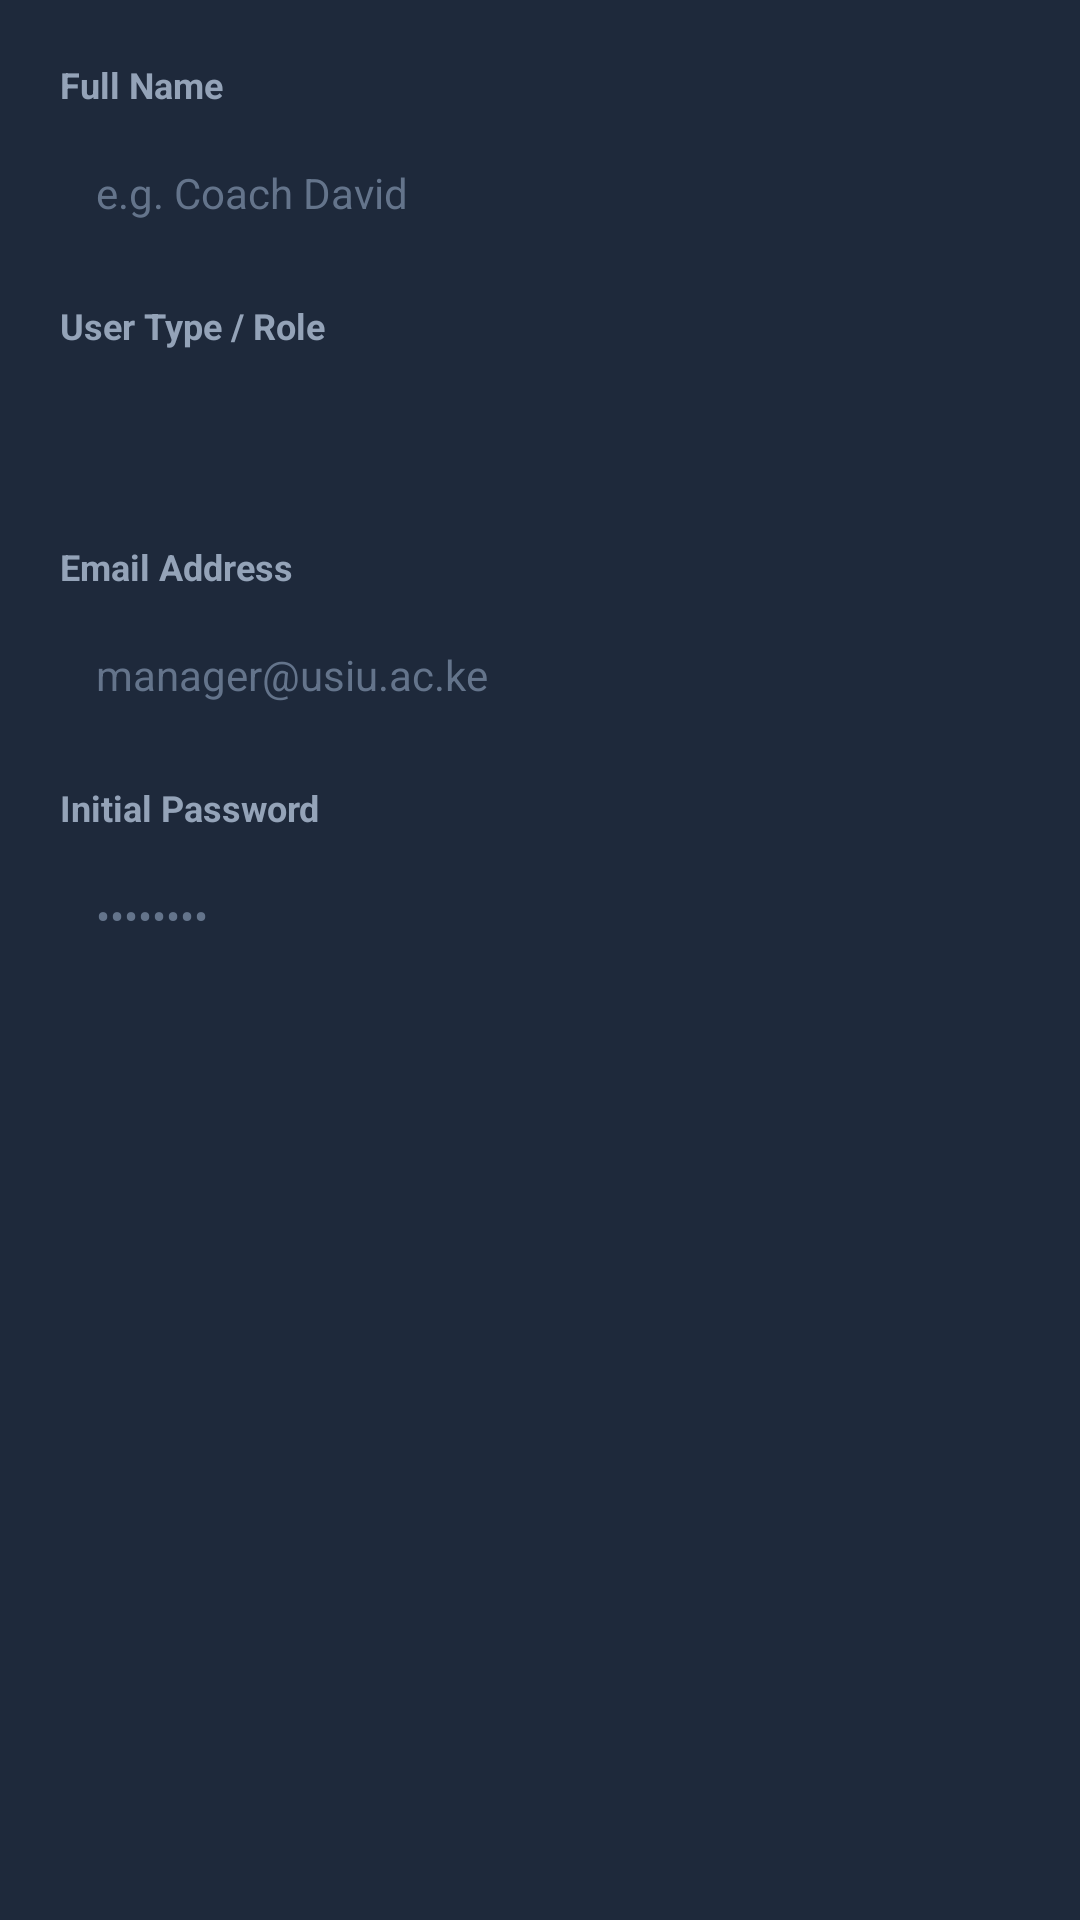

Reconstruct the res/layout file that produces this screen, plus the resources it refers to.
<!-- AndroidManifest.xml: application theme Theme.Linearlayout2 -->
<!-- res/layout/dialog_create_user.xml -->
<?xml version="1.0" encoding="utf-8"?>
<LinearLayout xmlns:android="http://schemas.android.com/apk/res/android"
    android:layout_width="match_parent"
    android:layout_height="wrap_content"
    android:background="@color/bg_card"
    android:orientation="vertical"
    android:padding="20dp">

    <TextView
        android:layout_width="wrap_content"
        android:layout_height="wrap_content"
        android:text="Full Name"
        android:textColor="@color/text_secondary"
        android:textSize="12sp"
        android:textStyle="bold" />

    <EditText
        android:id="@+id/editUserFullName"
        android:layout_width="match_parent"
        android:layout_height="48dp"
        android:layout_marginTop="4dp"
        android:background="@drawable/bg_input_field"
        android:hint="e.g. Coach David"
        android:inputType="textCapWords"
        android:paddingStart="12dp"
        android:paddingEnd="12dp"
        android:textColor="@color/text_primary"
        android:textColorHint="@color/text_muted"
        android:textSize="14sp" />

    <TextView
        android:layout_width="wrap_content"
        android:layout_height="wrap_content"
        android:layout_marginTop="12dp"
        android:text="User Type / Role"
        android:textColor="@color/text_secondary"
        android:textSize="12sp"
        android:textStyle="bold" />

    <Spinner
        android:id="@+id/spinnerUserType"
        android:layout_width="match_parent"
        android:layout_height="48dp"
        android:layout_marginTop="4dp"
        android:background="@drawable/bg_input_field"
        android:paddingStart="10dp"
        android:paddingEnd="10dp" />

    <TextView
        android:id="@+id/txtAssignClubLabel"
        android:layout_width="wrap_content"
        android:layout_height="wrap_content"
        android:layout_marginTop="12dp"
        android:text="Assign Sports Club"
        android:textColor="@color/text_secondary"
        android:textSize="12sp"
        android:textStyle="bold"
        android:visibility="gone" />

    <Spinner
        android:id="@+id/spinnerAssignClub"
        android:layout_width="match_parent"
        android:layout_height="48dp"
        android:layout_marginTop="4dp"
        android:background="@drawable/bg_input_field"
        android:paddingStart="10dp"
        android:paddingEnd="10dp"
        android:visibility="gone" />

    <TextView
        android:layout_width="wrap_content"
        android:layout_height="wrap_content"
        android:layout_marginTop="12dp"
        android:text="Email Address"
        android:textColor="@color/text_secondary"
        android:textSize="12sp"
        android:textStyle="bold" />

    <EditText
        android:id="@+id/editUserEmail"
        android:layout_width="match_parent"
        android:layout_height="48dp"
        android:layout_marginTop="4dp"
        android:background="@drawable/bg_input_field"
        android:hint="manager@usiu.ac.ke"
        android:inputType="textEmailAddress"
        android:paddingStart="12dp"
        android:paddingEnd="12dp"
        android:textColor="@color/text_primary"
        android:textColorHint="@color/text_muted"
        android:textSize="14sp" />

    <TextView
        android:layout_width="wrap_content"
        android:layout_height="wrap_content"
        android:layout_marginTop="12dp"
        android:text="Initial Password"
        android:textColor="@color/text_secondary"
        android:textSize="12sp"
        android:textStyle="bold" />

    <EditText
        android:id="@+id/editUserPassword"
        android:layout_width="match_parent"
        android:layout_height="48dp"
        android:layout_marginTop="4dp"
        android:background="@drawable/bg_input_field"
        android:hint="••••••••"
        android:inputType="textPassword"
        android:paddingStart="12dp"
        android:paddingEnd="12dp"
        android:textColor="@color/text_primary"
        android:textColorHint="@color/text_muted"
        android:textSize="14sp" />

</LinearLayout>
<!-- resources referenced by this layout -->
<resources>
  <color name="bg_card">#1E293B</color>
  <color name="text_muted">#64748B</color>
  <color name="text_primary">#F8FAFC</color>
  <color name="text_secondary">#94A3B8</color>
  <style name="Theme.Linearlayout2" parent="Base.Theme.Linearlayout2" />
  <style name="Base.Theme.Linearlayout2" parent="Theme.Material3.DayNight.NoActionBar">
          <item name="colorPrimary">@color/primary_accent</item>
          <item name="android:statusBarColor">@color/bg_main</item>
          <item name="android:windowBackground">@color/bg_main</item>
          <item name="windowActionBar">false</item>
          <item name="windowNoTitle">true</item>
      </style>
  <color name="primary_accent">#0284C7</color>
  <color name="bg_main">#0F172A</color>
</resources>
